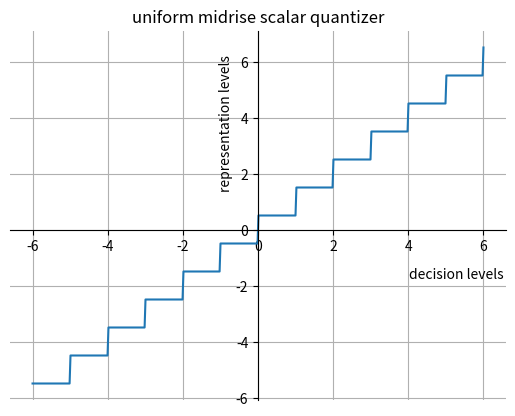

The script that saved this image: (Note: this script raises an exception after producing the figure.)
%matplotlib inline

import matplotlib
import numpy as np
import matplotlib.pyplot as plt
import matplotlib.axes as ax

fig = plt.figure()
x = np.linspace(-6, 6, 500)
y = np.floor(x)+0.5

ax = fig.add_subplot(111)
ax.set_title('uniform midrise scalar quantizer')
ax.spines['left'].set_position('zero')
ax.spines['right'].set_color('none')
ax.spines['bottom'].set_position('zero')
ax.spines['top'].set_color('none')
ax.xaxis.set_label_coords(0.9,0.36)
ax.xaxis.set_label_text('decision levels')
ax.yaxis.set_label_coords(0.45,.75)
ax.yaxis.set_label_text('representation levels')
ax.grid()
ax.plot(x, y)
plt.savefig("midrise.svg")
plt.savefig("midrise.pdf")

# Midrise
from IPython.display import display, Math, Latex
display(Math(r's(nT_s)~~\lceil s(nT_s)/\Delta\rceil ~~s[n]=\Delta\times\lceil s(nT_s)/\Delta\rceil~~e(nT_s)=s(nT_s)-s[n]'))
for i in range(-16,16):
    sample = i
    quantized_sample = (i//2)*2+0.5
    quantization_error = sample - quantized_sample
    print("{:+4d}     {:+3d}           {:>+5}                    {:>+4}".\
          format(sample, i//2, quantized_sample, quantization_error))
display(Math(r'\text{In this example}, \Delta=2.0.~\text{Therefore, for the defined input range}~[-16.0,15.0],\
        \text{this is a}~q=4\text{-bits quantizer}~(Q=16).'))